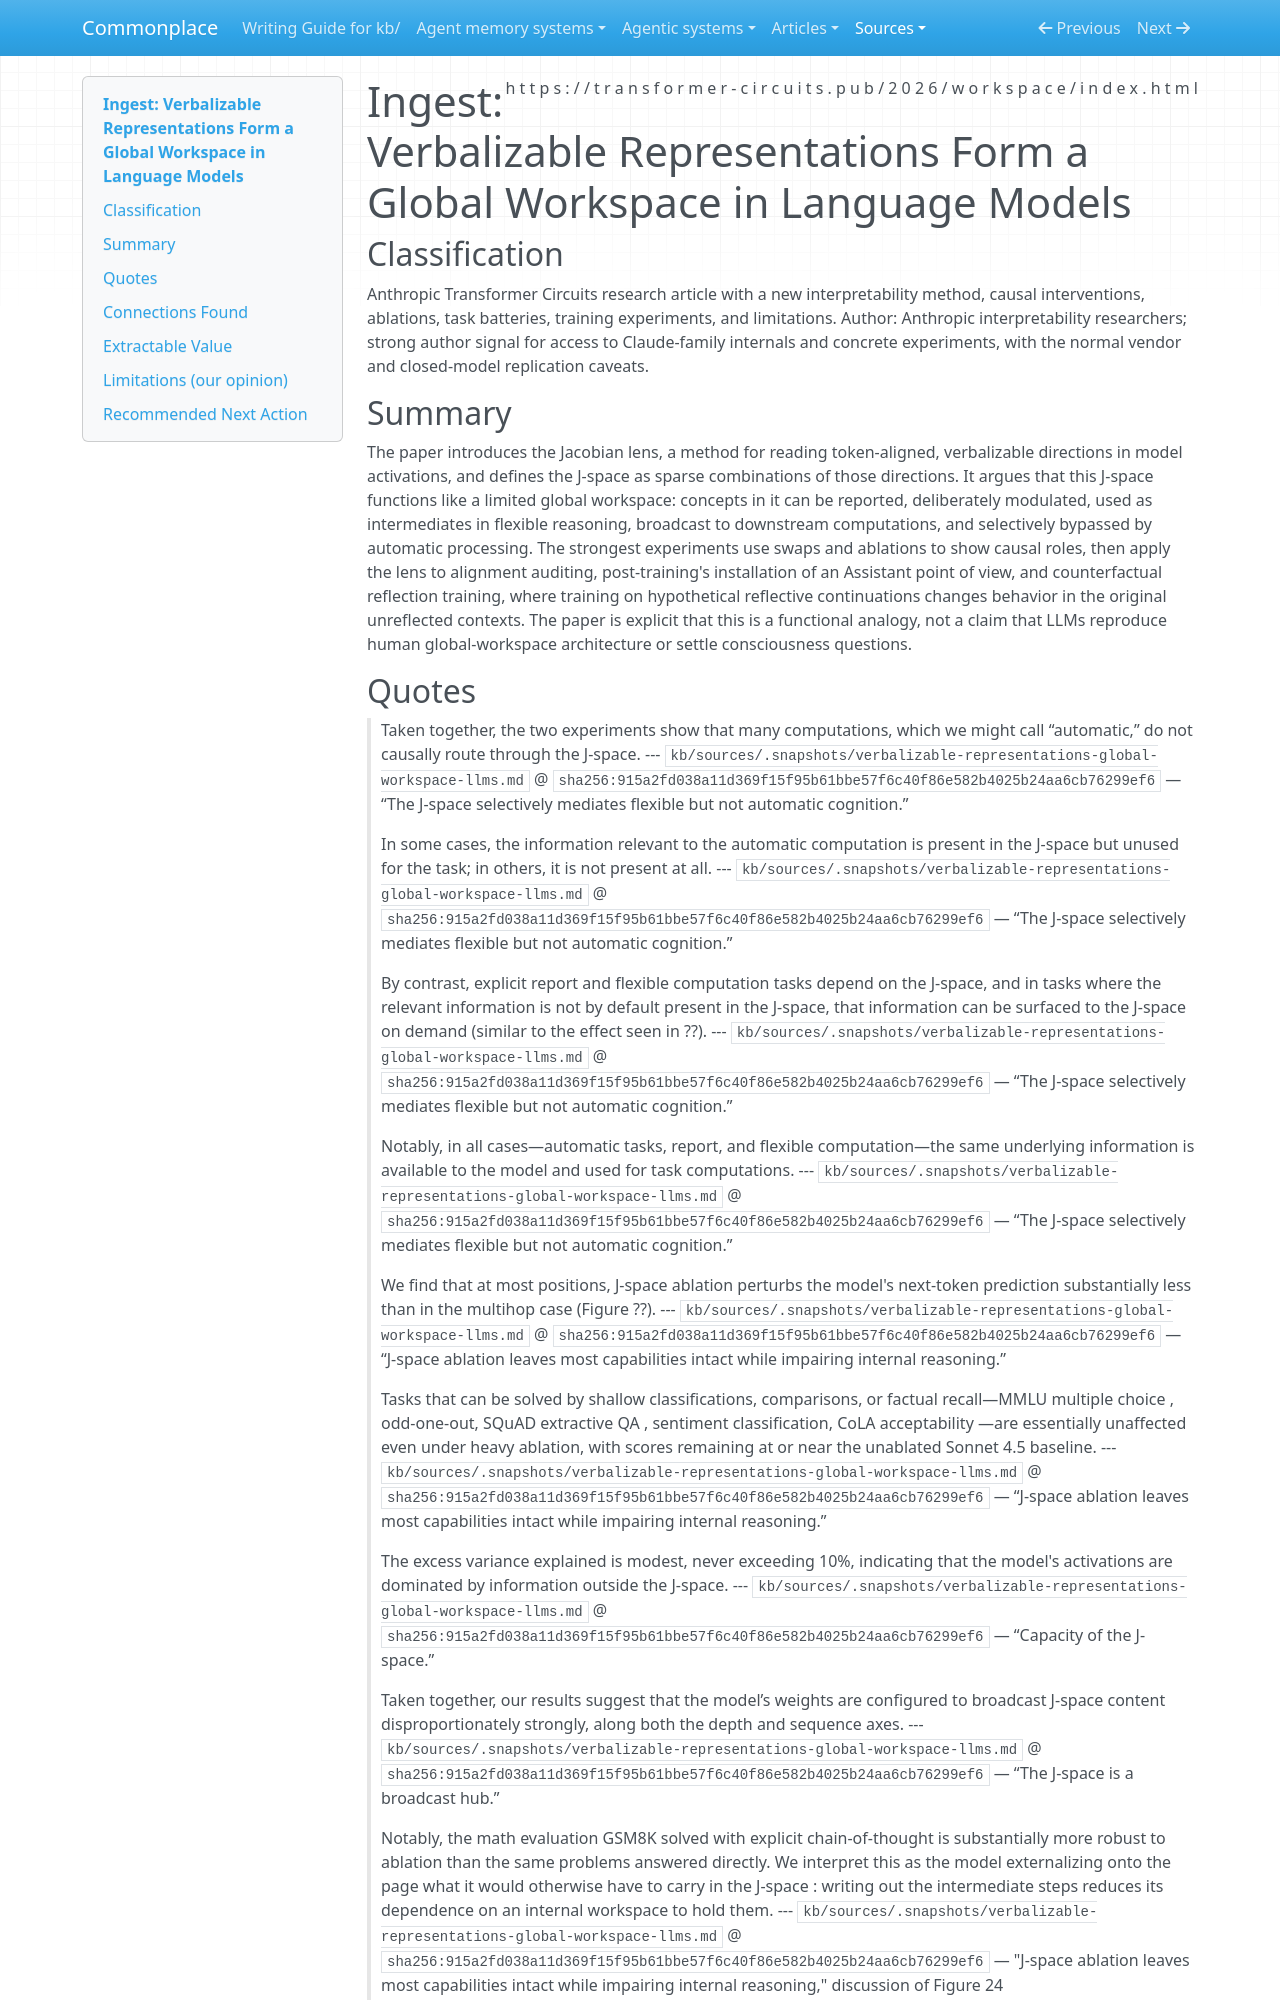

repository: zby/commonplace · page: sources/verbalizable-representations-global-workspace-llms.ingest/index.html · generator: mkdocs

---
description: "Anthropic J-space paper as evidence for probeable parametric state, activation-vs-presence, and externalized reasoning as internal-workspace relief"
source: https://transformer-circuits.pub/2026/workspace/index.html
captured: "2026-07-06"
capture: web-fetch
genre: scientific-paper
snapshot_sha256: 915a2fd038a11d369f15f95b61bbe57f6c40f86e582b4025b24aa6cb76299ef6
ingested: "2026-07-06"
type: types/ingest-report.md
domains: [interpretability, activation, learning-theory, observability]
---

# Ingest: Verbalizable Representations Form a Global Workspace in Language Models

## Classification

Anthropic Transformer Circuits research article with a new interpretability method, causal interventions, ablations, task batteries, training experiments, and limitations.
Author: Anthropic interpretability researchers; strong author signal for access to Claude-family internals and concrete experiments, with the normal vendor and closed-model replication caveats.

## Summary

The paper introduces the Jacobian lens, a method for reading token-aligned, verbalizable directions in model activations, and defines the J-space as sparse combinations of those directions. It argues that this J-space functions like a limited global workspace: concepts in it can be reported, deliberately modulated, used as intermediates in flexible reasoning, broadcast to downstream computations, and selectively bypassed by automatic processing. The strongest experiments use swaps and ablations to show causal roles, then apply the lens to alignment auditing, post-training's installation of an Assistant point of view, and counterfactual reflection training, where training on hypothetical reflective continuations changes behavior in the original unreflected contexts. The paper is explicit that this is a functional analogy, not a claim that LLMs reproduce human global-workspace architecture or settle consciousness questions.
